Run: headless pygame with SDL's dummy video driver; simulated clock (each Clock.tick advances the game by its frame time, no real sleeping); random seed 0; keys injected as events and as key.get_pressed() state; mouse plan: one left click at the window centre at the start of phase 2, then a move to the lower-right quarter at the start of phase 3.
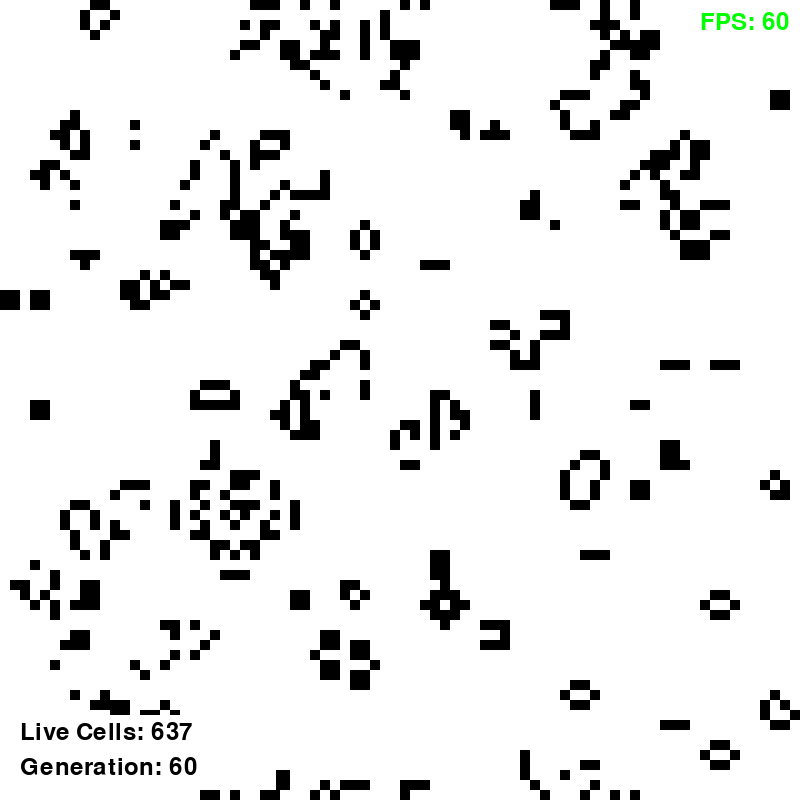
Frame 1 of 4 · flips 1–60 · no input
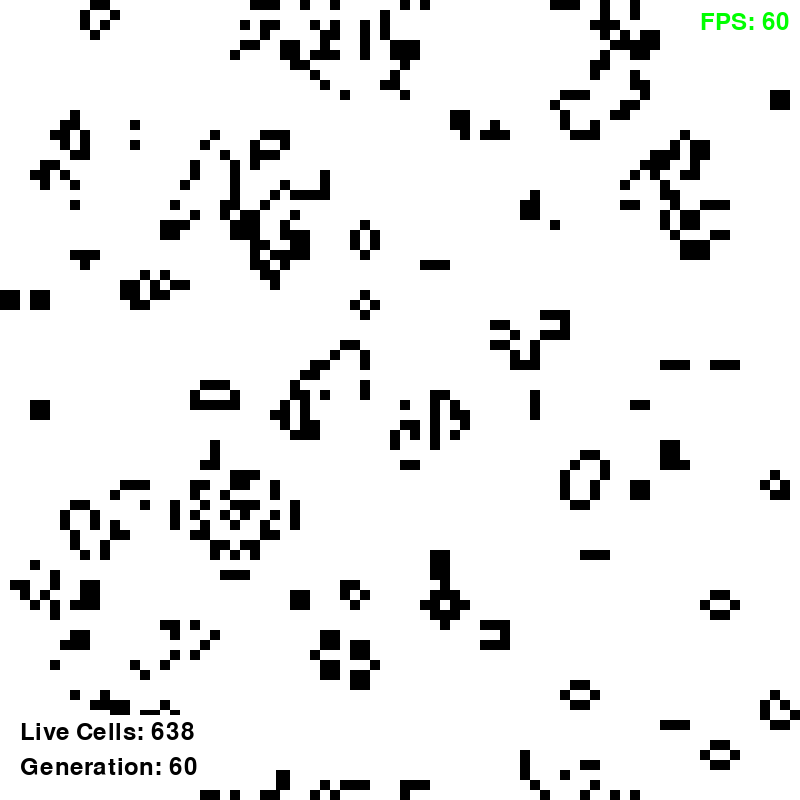
Frame 2 of 4 · flips 61–180 · clicked the window centre · tapped SPACE, RETURN · held RIGHT (→), D
Frame 3 of 4 · flips 181–300 · moved the mouse to the lower-right quarter · held DOWN (↓), S · screen unchanged from frame 2, image omitted
Frame 4 of 4 · flips 301–420 · held LEFT (←), A, UP (↑), W · screen unchanged from frame 3, image omitted

The pygame program that drew these frames:

#!/usr/bin/env python3

import random
import pygame as pg

# Constants for the display setting and colors
WIDTH, HEIGHT = 800, 800
CELL_SIZE = 10
ROWS, COLS = HEIGHT // CELL_SIZE, WIDTH // CELL_SIZE
WHITE = (255, 255, 255)
BLACK = (0, 0, 0)
GREEN = (0, 255, 0)
INITIAL_SPEED = 10
MIN_SPEED = 1
MAX_SPEED = 60

# Offets for checking neighboring cells in the grid
NEIGHBORS = [(-1, -1), (-1, 0), (-1, 1), (0, -1), (0, 1), (1, -1), (1, 0), (1, 1)]

# Initialize the pygame library
pg.init()
pg.font.init()

# Set up the display window for the simulation
screen = pg.display.set_mode((WIDTH, HEIGHT))
pg.display.set_caption("Conway's Game of Life")

# Initialize the grid with random cells
def init_grid(width, height):
    return {(x, y) for y in range(height) for x in range(width) if random.choice([0, 1])}

# Count the number of living neighbors for a given cell
def count_neighbors(live_cells, x, y):
    return sum(((x + dx) % COLS, (y + dy) % ROWS) in live_cells for dx, dy in NEIGHBORS)

# Update the grid based on the Game of Life rules
def update_grid(live_cells):
    potential_cells = live_cells.union({((x + dx) % COLS, (y + dy) % ROWS) for x, y in live_cells for dx, dy in NEIGHBORS})
    is_alive = lambda cell: (cell in live_cells and 2 <= count_neighbors(live_cells, *cell) <= 3) or count_neighbors(live_cells, *cell) == 3
    return {cell for cell in potential_cells if is_alive(cell)}

# Draw the live cells on the grid
def draw_grid(live_cells):
    screen.fill(WHITE)

    for x, y in live_cells:
        pg.draw.rect(screen, BLACK, (x * CELL_SIZE, y * CELL_SIZE, CELL_SIZE, CELL_SIZE))

# Variables to track dragging and the last modified cell during a drag
dragging, last_modified_cell = False, None

# Handle user inputs/events like quit, pause, or adding/removing cells
def handle_event(event, grid, fps):
    global dragging, last_modified_cell

    if event.type == pg.QUIT:
        return False, fps

    if event.type == pg.KEYDOWN and event.key == pg.K_SPACE:
        return 'toggle_pause', fps

    if event.type == pg.KEYDOWN and event.key == pg.K_UP and fps < MAX_SPEED:
        fps += 1

    if event.type == pg.KEYDOWN and event.key == pg.K_DOWN and fps > MIN_SPEED:
        fps -= 1

    x, y = pg.mouse.get_pos()
    cell = (x // CELL_SIZE, y // CELL_SIZE)

    if event.type == pg.MOUSEBUTTONDOWN:
        dragging = True
        grid ^= {cell}
        last_modified_cell = cell
    elif event.type == pg.MOUSEBUTTONUP:
        dragging, last_modified_cell = False, None
        return True, fps
    elif event.type == pg.MOUSEMOTION and dragging and cell != last_modified_cell:
        grid ^= {cell}
        last_modified_cell = cell

    return True, fps

# Draw statistics on the screen
# Additional colors and font initialization

BORDER_COLOR = (255, 255, 255)
font_small = pg.font.Font(None, 36)

def display_statistics(grid, generation, fps, clock):
    # Get the number of live cells
    num_live_cells = len(grid)

    # Render text for stats
    live_cells_text = font_small.render(f'Live Cells: {num_live_cells}', True, BLACK)
    generation_text = font_small.render(f'Generation: {generation}', True, BLACK)
    fps_text = font_small.render(f'FPS: {int(clock.get_fps())}', True, GREEN)

    # Create a white background surface for stats and draw a border around it
    stats_bg = pg.Surface((WIDTH//3, 75))
    stats_bg.fill(WHITE)
    pg.draw.rect(stats_bg, BORDER_COLOR, stats_bg.get_rect(), 3)  # 3 pixels border width

    # Blit the statistics text onto the stats background surface
    stats_bg.blit(live_cells_text, (10, 5))
    stats_bg.blit(generation_text, (10, 40))

    # Draw the stats background surface and FPS text onto the main screen
    screen.blit(stats_bg, (10, HEIGHT - 85))
    screen.blit(fps_text, (WIDTH - 100, 10))

# Run the simulation
def main():
    grid = init_grid(COLS, ROWS)
    clock = pg.time.Clock()
    running = True
    paused = False
    generation = 0
    fps = INITIAL_SPEED

    # Create a font object for statistics display
    font = pg.font.SysFont(None, 24)

    while running:
        screen.fill(WHITE)

        for event in pg.event.get():
            result, new_fps = handle_event(event, grid, fps)
            if result == False:
                running = False
            if result == 'toggle_pause':
                paused = not paused
            fps = new_fps

        if not paused:
            grid = update_grid(grid)
            generation += 1

        draw_grid(grid)
        display_statistics(grid, generation, 10, clock)
        pg.display.flip()
        clock.tick(fps)

    pg.quit()

if __name__ == '__main__':
    main()
